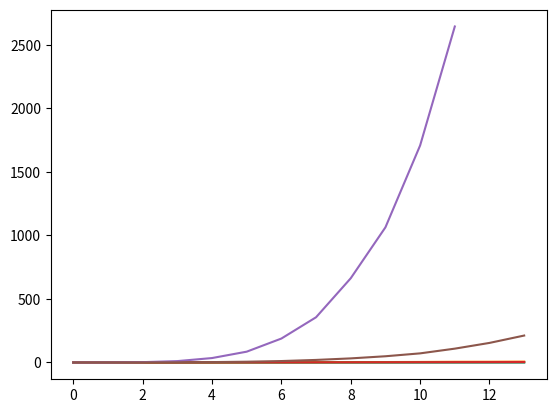

Python code for this plot:
# draw the curve line of the time complexity of the algorithm
import matplotlib.pyplot as plt

# test1
plt.plot([0, 1, 2, 3, 4, 5, 6, 7, 8, 9, 10, 11, 12, 13], [0.038, 0.086, 0.111, 0.161, 0.196, 0.227, 0.283, 0.282, 0.341, 0.352, 0.386, 0.455, 0.477, 0.511])
plt.show()

# test2
plt.plot([0, 1, 2, 3, 4, 5, 6, 7, 8, 9, 10, 11, 12, 13], [0.036, 0.142, 0.322, 0.552, 0.892, 1.296, 1.654, 2.257, 2.984, 3.382, 4.197, 5.485, 5.821, 6.977])
plt.show()

# test3
plt.plot([0, 1, 2, 3, 4, 5, 6, 7, 8, 9, 10, 11, 12, 13], [0.001, 0.003, 0.011, 0.025, 0.05, 0.083, 0.131, 0.195, 0.284, 0.378, 0.515, 0.66, 0.845, 1.067])
plt.show()

# test4
plt.plot([0, 1, 2, 3, 4, 5, 6, 7, 8, 9, 10, 11, 12, 13], [0.017, 0.07, 0.154, 0.264, 0.414, 0.602, 0.826, 1.068, 1.35, 1.699, 2.033, 2.427, 2.846, 3.328])
plt.show()

# test5
plt.plot([0, 1, 2, 3, 4, 5, 6, 7, 8, 9, 10, 11], [0.012, 0.34, 2.569, 10.824, 34.806, 85.093, 188.445, 356.097, 663.4, 1064.28, 1708.95, 2645.79])
plt.show()

# test6
plt.plot([0, 1, 2, 3, 4, 5, 6, 7, 8, 9, 10, 11, 12, 13], [0.006, 0.094, 0.427, 1.291, 2.962, 6.023, 11.262, 20.072, 32.198, 48.987, 71.782, 108.925, 154.054, 212.064])
plt.show()